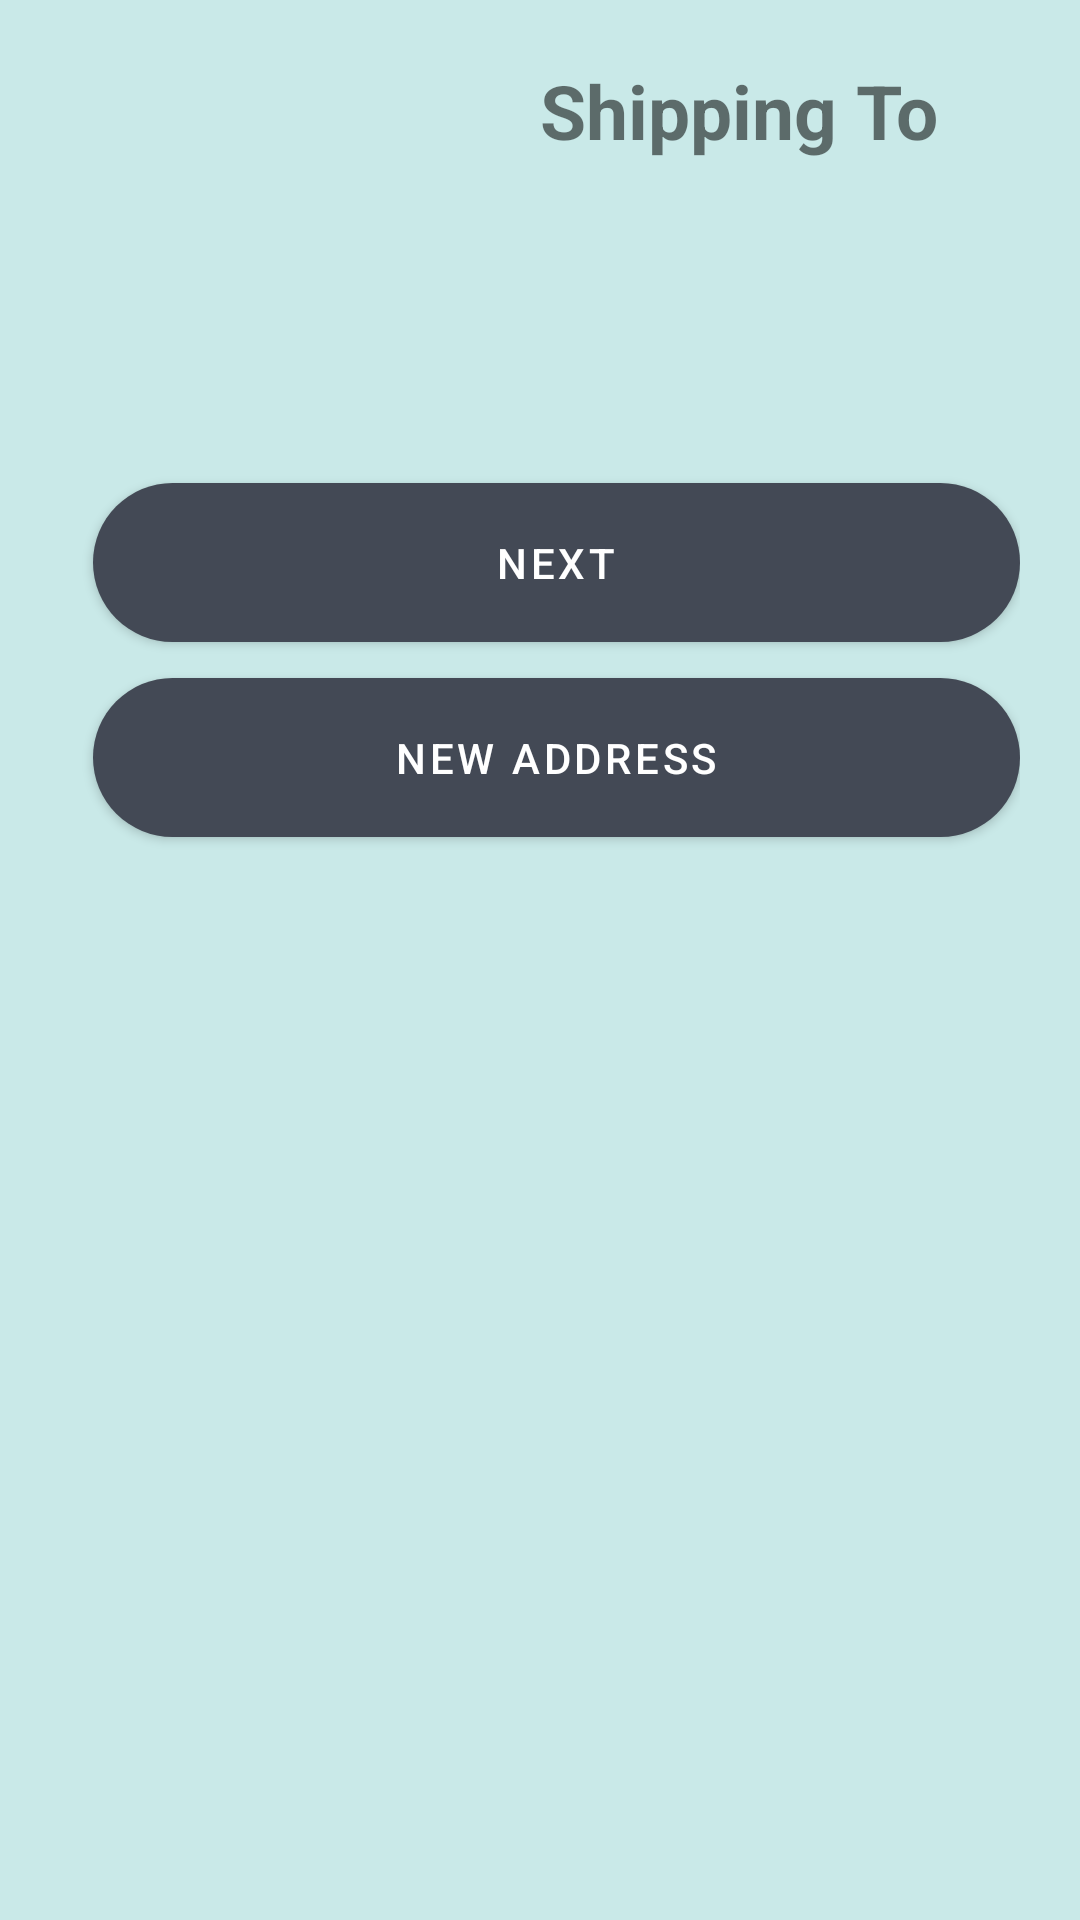

Produce the Android XML layout that renders to this screen, including the resource entries it uses.
<!-- AndroidManifest.xml: application theme Theme.StyleKlub1 -->
<!-- res/layout/activity_shippingto.xml -->
<?xml version="1.0" encoding="utf-8"?>
<androidx.constraintlayout.widget.ConstraintLayout xmlns:android="http://schemas.android.com/apk/res/android"
    xmlns:app="http://schemas.android.com/apk/res-auto"
    xmlns:tools="http://schemas.android.com/tools"
    android:layout_width="match_parent"
    android:layout_height="match_parent"
    android:background="#C9E9E8"
    tools:context=".ui.home.HomeFragment">

    <androidx.constraintlayout.widget.ConstraintLayout
        android:layout_width="match_parent"
        android:layout_height="wrap_content"
        android:layout_marginTop="20dp"
        android:id="@+id/headlayout"
        app:layout_constraintEnd_toEndOf="parent"
        app:layout_constraintStart_toStartOf="parent"
        app:layout_constraintTop_toTopOf="parent">

        <ImageView
            android:id="@+id/back1"
            android:layout_width="wrap_content"
            android:layout_height="match_parent"
            android:layout_marginLeft="50dp"
            android:src="@drawable/ic_baseline_arrow_back_ios_24"
            app:layout_constraintStart_toStartOf="parent"
            app:layout_constraintTop_toBottomOf="parent"
            app:layout_constraintTop_toTopOf="parent" />

        <TextView
            android:id="@+id/Cart"
            android:layout_width="wrap_content"
            android:layout_height="wrap_content"
            android:layout_marginLeft="130dp"
            android:text="Shipping To"
            android:textSize="25dp"
            android:textStyle="bold"
            app:layout_constraintStart_toEndOf="@id/back1"
            app:layout_constraintTop_toTopOf="parent" />

        
    </androidx.constraintlayout.widget.ConstraintLayout>
    
    <LinearLayout
        app:layout_constraintTop_toBottomOf="@id/headlayout"
        app:layout_constraintStart_toStartOf="parent"
        app:layout_constraintEnd_toEndOf="parent"
        app:layout_constraintBottom_toTopOf="@+id/linearparent2"
        android:orientation="vertical"
        xmlns:android="http://schemas.android.com/apk/res/android"
        android:layout_width="match_parent"
        android:layout_height="wrap_content">

        <androidx.viewpager.widget.ViewPager
            android:id="@+id/view_pager"
            android:layout_width="match_parent"
            android:layout_height="match_parent" />
    </LinearLayout>
    <LinearLayout
        android:id="@+id/linearparent2"
        android:layout_width="match_parent"
        android:layout_height="match_parent"
        android:layout_marginTop="80dp"
        app:layout_constraintBottom_toBottomOf="parent"
        app:layout_constraintEnd_toEndOf="parent"
        app:layout_constraintStart_toStartOf="parent"
        app:layout_constraintTop_toTopOf="parent">
        <ScrollView
            android:id="@+id/frame"
            android:layout_width="match_parent"
            android:layout_height="match_parent"
            android:background="@drawable/corners">
            <LinearLayout
                android:layout_width="match_parent"
                android:layout_height="wrap_content"
                android:layout_marginLeft="20dp"
                android:layout_marginRight="20dp"
                android:layout_marginTop="20dp"
                android:orientation="vertical">

                <androidx.recyclerview.widget.RecyclerView
                    android:layout_marginTop="30dp"
                    app:layoutManager="androidx.recyclerview.widget.LinearLayoutManager"
                    android:id="@+id/list_item3"
                    android:layout_width="match_parent"
                    android:layout_height="wrap_content"/>
                <Space
                    android:layout_width="match_parent"
                    android:layout_height="25dp"/>

                <com.google.android.material.button.MaterialButton
                    android:layout_marginLeft="11dp"
                    android:gravity="center"
                    android:text="next"
                    android:id="@+id/newaddress"
                    android:layout_width="match_parent"
                    android:layout_height="65dp"
                    app:cornerRadius="30dp"
                    app:backgroundTint="#434955"
                    />
                <com.google.android.material.button.MaterialButton
                    android:layout_marginLeft="11dp"
                    android:gravity="center"
                    android:text="New Address"
                    android:id="@+id/next"
                    android:layout_width="match_parent"
                    android:layout_height="65dp"
                    app:cornerRadius="30dp"
                    app:backgroundTint="#434955"
                    />
            </LinearLayout>
        </ScrollView>
    </LinearLayout>

</androidx.constraintlayout.widget.ConstraintLayout>
<!-- resources referenced by this layout -->
<resources>
  <style name="Theme.StyleKlub1" parent="Theme.MaterialComponents.DayNight.DarkActionBar">
          
          <item name="colorPrimary">@color/teal_200</item>
          <item name="colorPrimaryVariant">@color/teal_200</item>
          <item name="colorOnPrimary">@color/white</item>
          
          <item name="colorSecondary">@color/teal_200</item>
          <item name="colorSecondaryVariant">@color/teal_700</item>
          <item name="colorOnSecondary">@color/black</item>
          
          <item name="android:statusBarColor" tools:targetApi="l">?attr/colorPrimaryVariant</item>
          
      </style>
  <!-- not gathered from this repository: default colours our renderer supplied (Android Studio template values) -->
  <color name="teal_200">#FF03DAC5</color>
  <color name="teal_700">#FF018786</color>
  <color name="black">#FF000000</color>
  <color name="white">#FFFFFFFF</color>
</resources>
